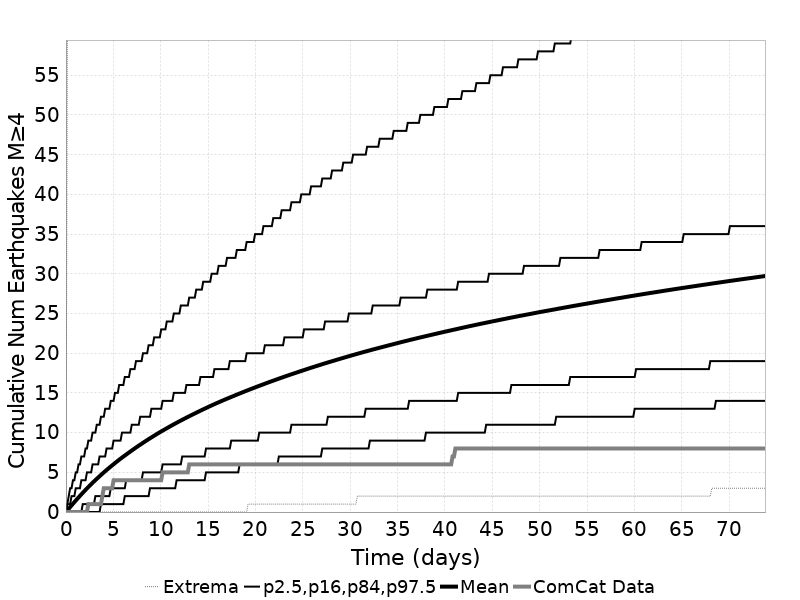

Values plotted in this chart, from the file beside it:
Time (days), ComCat Data, Simulation Mean, Simulation Median, Simulation Mode, Simulation Minimum, Simulation Maximum, 2.5 %-ile, 16 %-ile, 84 %-ile, 97.5 %-ile
0.0, 0.0, 0.0, 0.0, 0.0, 0.0, 0.0, 0.0, 0.0, 0.0, 0.0
0.1479, 0.0, 0.2046, 0.0, 0.0, 0.0, 58.0, 0.0, 0.0, 1.0, 1.0
0.2957, 0.0, 0.4165, 0.0, 0.0, 0.0, 75.0, 0.0, 0.0, 1.0, 2.0
0.4436, 0.0, 0.6289, 0.0, 0.0, 0.0, 100.0, 0.0, 0.0, 1.0, 3.0
0.5915, 0.0, 0.8392, 1.0, 0.0, 0.0, 143.0, 0.0, 0.0, 2.0, 3.0
0.7393, 0.0, 1.043, 1.0, 0.0, 0.0, 163.0, 0.0, 0.0, 2.0, 4.0
0.8872, 0.0, 1.246, 1.0, 0.0, 0.0, 176.0, 0.0, 0.0, 2.0, 4.0
1.035, 0.0, 1.446, 1.0, 1.0, 0.0, 183.0, 0.0, 0.0, 3.0, 5.0
1.183, 0.0, 1.645, 1.0, 1.0, 0.0, 191.0, 0.0, 0.0, 3.0, 5.0
1.331, 0.0, 1.84, 1.0, 1.0, 0.0, 199.0, 0.0, 0.0, 3.0, 6.0
1.479, 0.0, 2.037, 2.0, 1.0, 0.0, 207.0, 0.0, 0.0, 3.0, 6.0
1.627, 0.0, 2.231, 2.0, 1.0, 0.0, 212.0, 0.0, 0.0, 4.0, 7.0
1.774, 0.0, 2.419, 2.0, 1.0, 0.0, 214.0, 0.0, 1.0, 4.0, 7.0
1.922, 0.0, 2.608, 2.0, 2.0, 0.0, 215.0, 0.0, 1.0, 4.0, 7.0
2.07, 0.0, 2.792, 2.0, 2.0, 0.0, 217.0, 0.0, 1.0, 4.0, 8.0
2.218, 0.0, 2.975, 2.0, 2.0, 0.0, 220.0, 0.0, 1.0, 5.0, 8.0
2.366, 1.0, 3.155, 3.0, 2.0, 0.0, 221.0, 0.0, 1.0, 5.0, 9.0
2.514, 1.0, 3.335, 3.0, 2.0, 0.0, 225.0, 0.0, 1.0, 5.0, 9.0
2.662, 1.0, 3.508, 3.0, 2.0, 0.0, 230.0, 0.0, 1.0, 5.0, 9.0
2.81, 1.0, 3.68, 3.0, 2.0, 0.0, 238.0, 0.0, 1.0, 6.0, 10.0
2.957, 1.0, 3.85, 3.0, 3.0, 0.0, 243.0, 0.0, 1.0, 6.0, 10.0
3.105, 1.0, 4.019, 3.0, 3.0, 0.0, 244.0, 0.0, 2.0, 6.0, 10.0
3.253, 1.0, 4.183, 4.0, 3.0, 0.0, 249.0, 0.0, 2.0, 6.0, 11.0
3.401, 1.0, 4.345, 4.0, 3.0, 0.0, 255.0, 0.0, 2.0, 6.0, 11.0
3.549, 1.0, 4.509, 4.0, 3.0, 0.0, 256.0, 0.0, 2.0, 7.0, 11.0
3.697, 1.0, 4.67, 4.0, 3.0, 0.0, 258.0, 1.0, 2.0, 7.0, 12.0
3.845, 2.0, 4.828, 4.0, 3.0, 0.0, 260.0, 1.0, 2.0, 7.0, 12.0
3.992, 3.0, 4.983, 4.0, 4.0, 0.0, 260.0, 1.0, 2.0, 7.0, 12.0
4.14, 3.0, 5.14, 4.0, 4.0, 0.0, 260.0, 1.0, 2.0, 7.0, 13.0
4.288, 3.0, 5.292, 5.0, 4.0, 0.0, 261.0, 1.0, 2.0, 8.0, 13.0
4.436, 3.0, 5.442, 5.0, 4.0, 0.0, 262.0, 1.0, 2.0, 8.0, 13.0
4.584, 3.0, 5.59, 5.0, 4.0, 0.0, 265.0, 1.0, 2.0, 8.0, 13.0
4.732, 3.0, 5.735, 5.0, 4.0, 0.0, 267.0, 1.0, 3.0, 8.0, 14.0
4.88, 3.0, 5.88, 5.0, 4.0, 0.0, 267.0, 1.0, 3.0, 8.0, 14.0
5.028, 4.0, 6.021, 5.0, 4.0, 0.0, 267.0, 1.0, 3.0, 9.0, 14.0
5.175, 4.0, 6.164, 5.0, 4.0, 0.0, 268.0, 1.0, 3.0, 9.0, 15.0
5.323, 4.0, 6.306, 5.0, 5.0, 0.0, 271.0, 1.0, 3.0, 9.0, 15.0
5.471, 4.0, 6.446, 6.0, 5.0, 0.0, 271.0, 1.0, 3.0, 9.0, 15.0
5.619, 4.0, 6.584, 6.0, 5.0, 0.0, 271.0, 1.0, 3.0, 9.0, 16.0
5.767, 4.0, 6.719, 6.0, 5.0, 0.0, 272.0, 1.0, 3.0, 9.0, 16.0
5.915, 4.0, 6.851, 6.0, 5.0, 0.0, 272.0, 1.0, 3.0, 10.0, 16.0
6.063, 4.0, 6.984, 6.0, 5.0, 0.0, 273.0, 1.0, 3.0, 10.0, 16.0
6.21, 4.0, 7.112, 6.0, 5.0, 0.0, 276.0, 2.0, 3.0, 10.0, 17.0
6.358, 4.0, 7.239, 6.0, 5.0, 0.0, 277.0, 2.0, 4.0, 10.0, 17.0
6.506, 4.0, 7.368, 6.0, 5.0, 0.0, 277.0, 2.0, 4.0, 10.0, 17.0
6.654, 4.0, 7.495, 7.0, 6.0, 0.0, 278.0, 2.0, 4.0, 10.0, 17.0
6.802, 4.0, 7.623, 7.0, 6.0, 0.0, 279.0, 2.0, 4.0, 10.0, 18.0
6.95, 4.0, 7.749, 7.0, 6.0, 0.0, 279.0, 2.0, 4.0, 11.0, 18.0
7.098, 4.0, 7.874, 7.0, 6.0, 0.0, 279.0, 2.0, 4.0, 11.0, 18.0
7.246, 4.0, 7.999, 7.0, 6.0, 0.0, 279.0, 2.0, 4.0, 11.0, 18.0
7.393, 4.0, 8.123, 7.0, 6.0, 0.0, 279.0, 2.0, 4.0, 11.0, 19.0
7.541, 4.0, 8.245, 7.0, 6.0, 0.0, 281.0, 2.0, 4.0, 11.0, 19.0
7.689, 4.0, 8.362, 7.0, 6.0, 0.0, 282.0, 2.0, 4.0, 11.0, 19.0
7.837, 4.0, 8.479, 7.0, 6.0, 0.0, 282.0, 2.0, 4.0, 12.0, 19.0
7.985, 4.0, 8.596, 7.0, 7.0, 0.0, 282.0, 2.0, 4.0, 12.0, 19.0
8.133, 4.0, 8.714, 8.0, 7.0, 0.0, 283.0, 2.0, 5.0, 12.0, 20.0
8.281, 4.0, 8.832, 8.0, 7.0, 0.0, 284.0, 2.0, 5.0, 12.0, 20.0
8.429, 4.0, 8.948, 8.0, 7.0, 0.0, 284.0, 2.0, 5.0, 12.0, 20.0
8.576, 4.0, 9.061, 8.0, 7.0, 0.0, 286.0, 2.0, 5.0, 12.0, 20.0
8.724, 4.0, 9.175, 8.0, 7.0, 0.0, 286.0, 2.0, 5.0, 12.0, 21.0
... 440 more rows
